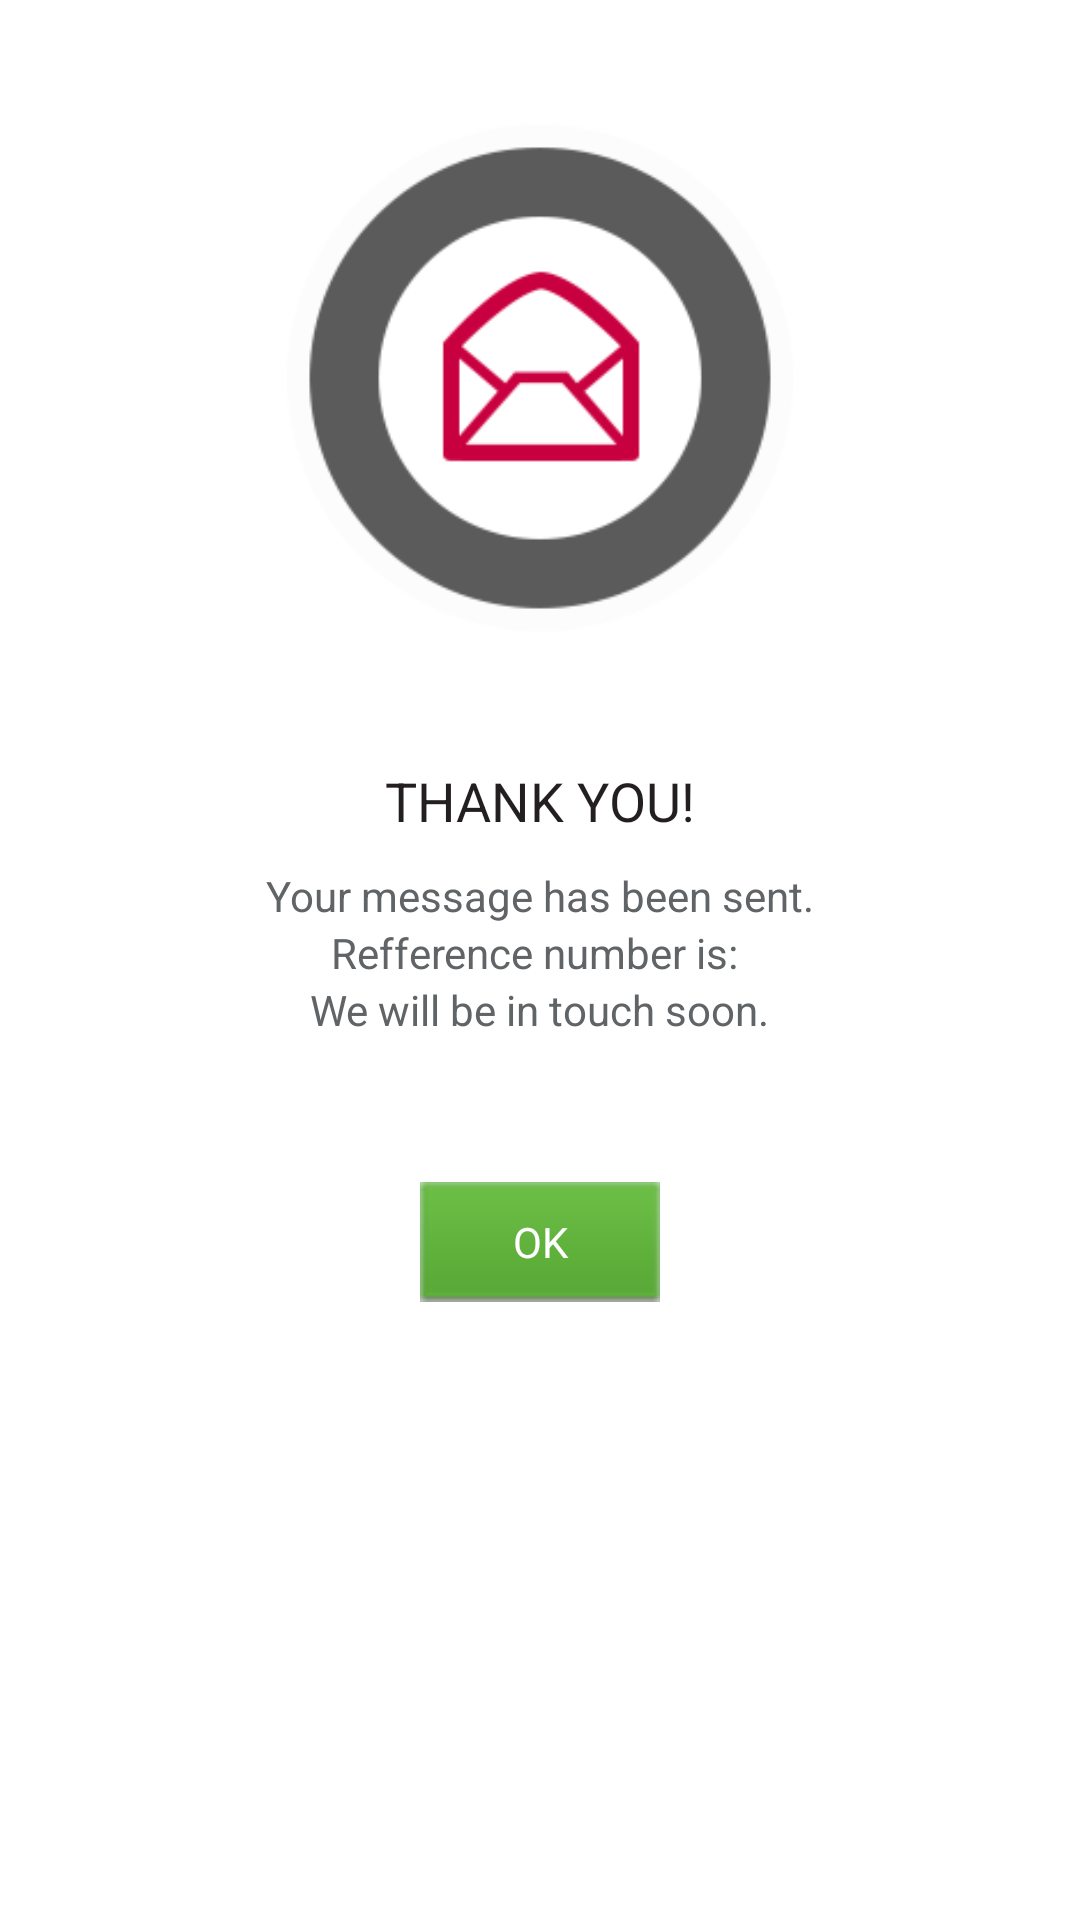

This screen was rendered from an Android layout file. Write that file and the resources it references.
<!-- AndroidManifest.xml: application theme app_theme -->
<!-- res/layout/thankyou_contact_layout.xml -->
<?xml version="1.0" encoding="utf-8"?>
<LinearLayout xmlns:android="http://schemas.android.com/apk/res/android"
    android:layout_width="match_parent"
    android:layout_height="match_parent"
    android:orientation="vertical" >

    <LinearLayout
        android:layout_width="match_parent"
        android:layout_height="match_parent"
        android:layout_marginTop="40dp"
        android:layout_weight="1"
        android:gravity="center"
        android:orientation="vertical" >

        <LinearLayout
            android:layout_width="match_parent"
            android:layout_height="match_parent"
            android:layout_weight="1"
            android:gravity="center" >

            <ImageView
                android:layout_width="wrap_content"
                android:layout_height="wrap_content"
                android:src="@drawable/message_icon_contact_page" />
        </LinearLayout>

        <LinearLayout
            android:layout_width="match_parent"
            android:layout_height="match_parent"
            android:layout_marginTop="5dp"
            android:layout_weight="1"
            android:gravity="center"
            android:orientation="vertical" >

            <TextView
                android:layout_width="wrap_content"
                android:layout_height="wrap_content"
                android:text="THANK YOU!"
                android:textColor="#231f20"
                android:textSize="18dp" />

            <TextView
                android:layout_width="wrap_content"
                android:layout_height="wrap_content"
                android:layout_marginTop="10dp"
                android:text="Your message has been sent."
                android:textColor="#616466" />

            <TextView
                android:id="@+id/textview_thankyou_contactus_layout_reference"
                android:layout_width="wrap_content"
                android:layout_height="wrap_content"
                android:text="Refference number is: "
                android:textColor="#616466" />

            <TextView
                android:layout_width="wrap_content"
                android:layout_height="wrap_content"
                android:text="We will be in touch soon."
                android:textColor="#616466" />
        </LinearLayout>
    </LinearLayout>

    <LinearLayout
        android:layout_width="match_parent"
        android:layout_height="match_parent"
        android:layout_weight="1.5"
        android:gravity="center|top" >

        <Button
            android:id="@+id/button_thankyou_contact_ok"
            android:layout_width="wrap_content"
            android:layout_height="wrap_content"
            android:layout_marginTop="10dp"
            android:background="@drawable/okbuttonimage"
            android:text="OK"
            android:textColor="#fff" />
    </LinearLayout>

</LinearLayout>
<!-- resources referenced by this layout -->
<resources>
  <!-- drawable message_icon_contact_page: png bitmap (drawable, 12701 bytes) -->
  <!-- drawable okbuttonimage: png bitmap (drawable, 536 bytes) -->
  <style name="app_theme" parent="android:Theme.NoTitleBar">
          <item name="android:windowBackground">@drawable/app_background</item>
      </style>
</resources>
